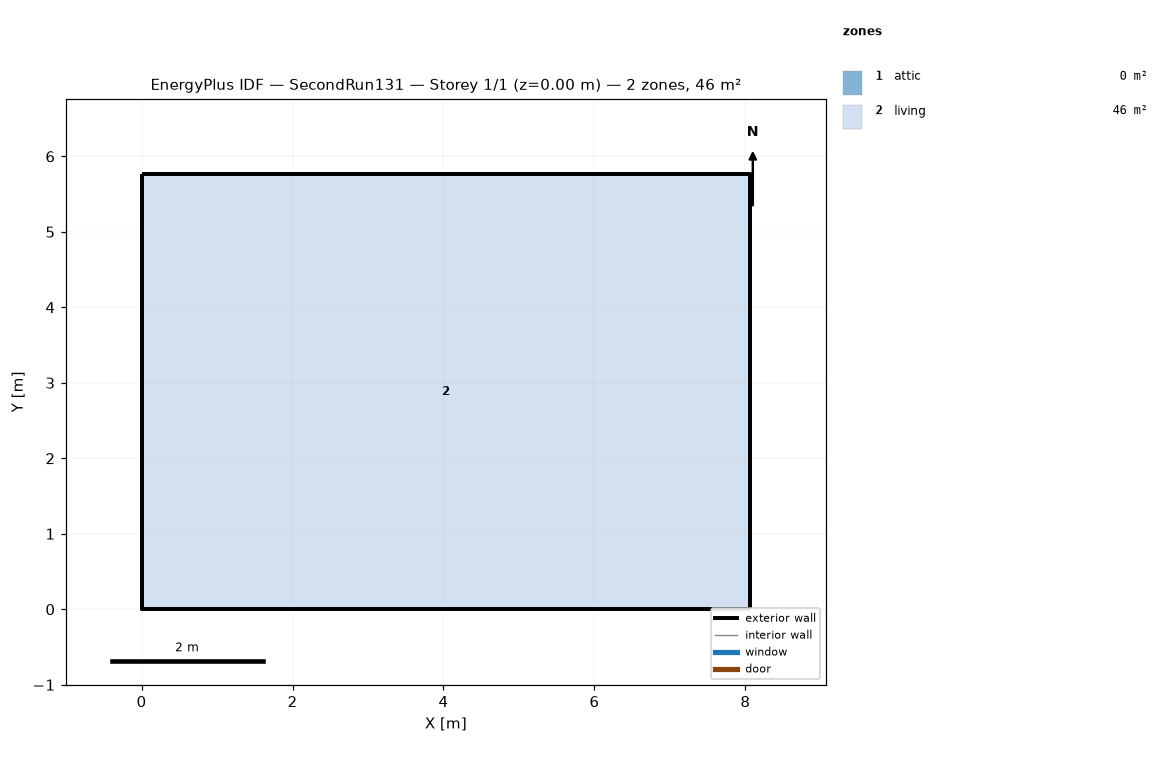
=== STOREY PLAN SPEC (per zone: floor XY polygon, exterior-wall plan segments, windows/doors) ===
zone 1: attic  (0.0 m²)
  exterior wall: (8.06, 0.00) – (8.06, 5.76) – (8.06, 2.88)  [8.6 m]
  exterior wall: (0.00, 5.76) – (0.00, 0.00) – (0.00, 2.88)  [8.6 m]
zone 2: living  (46.5 m²)
  floor: (0.00, 0.00) (0.00, 5.76) (8.06, 5.76) (8.06, 0.00)
  exterior wall: (0.00, 0.00) – (8.06, 0.00)  [8.1 m]
  exterior wall: (8.06, 0.00) – (8.06, 5.76)  [5.8 m]
  exterior wall: (8.06, 5.76) – (0.00, 5.76)  [8.1 m]
  exterior wall: (0.00, 5.76) – (0.00, 0.00)  [5.8 m]

=== DERIVED (storey summary) ===
Building: SecondRun131
Storey: 1 of 1  (floor level z = 0.00 m)
Storey gross floor area: 46.5 m²
Zones on this storey: 2
  - attic: floor 0.0 m²; exterior wall 17.3 m (7.9 m²); WWR 0.0%
  - living: floor 46.5 m²; exterior wall 27.6 m (134.8 m²); WWR 0.0%
Zone adjacency: (none detected)